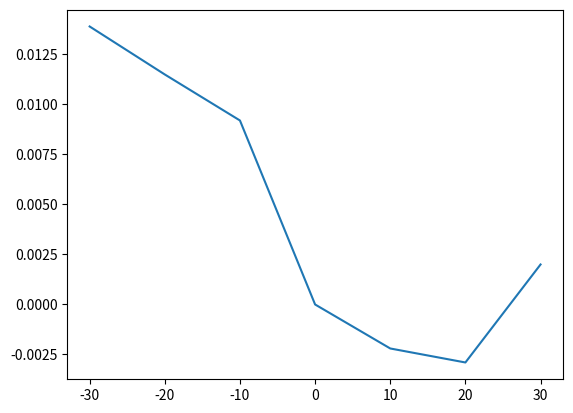

This chart was generated by the following Python code:
#!/usr/bin/env python3

import numpy
import matplotlib.pyplot as plt 

t = numpy.array([-30,-20,-10,0,10,20,30])
x = numpy.array([-29.9861, -19.9885, -9.9908, 0,9.9978, 19.9971, 30.002])

#t = t[:6]
#x = x[:6]

t = t
x = x

y = (0.0013*2/3)*t

plt.plot(t,x-t)
plt.show()